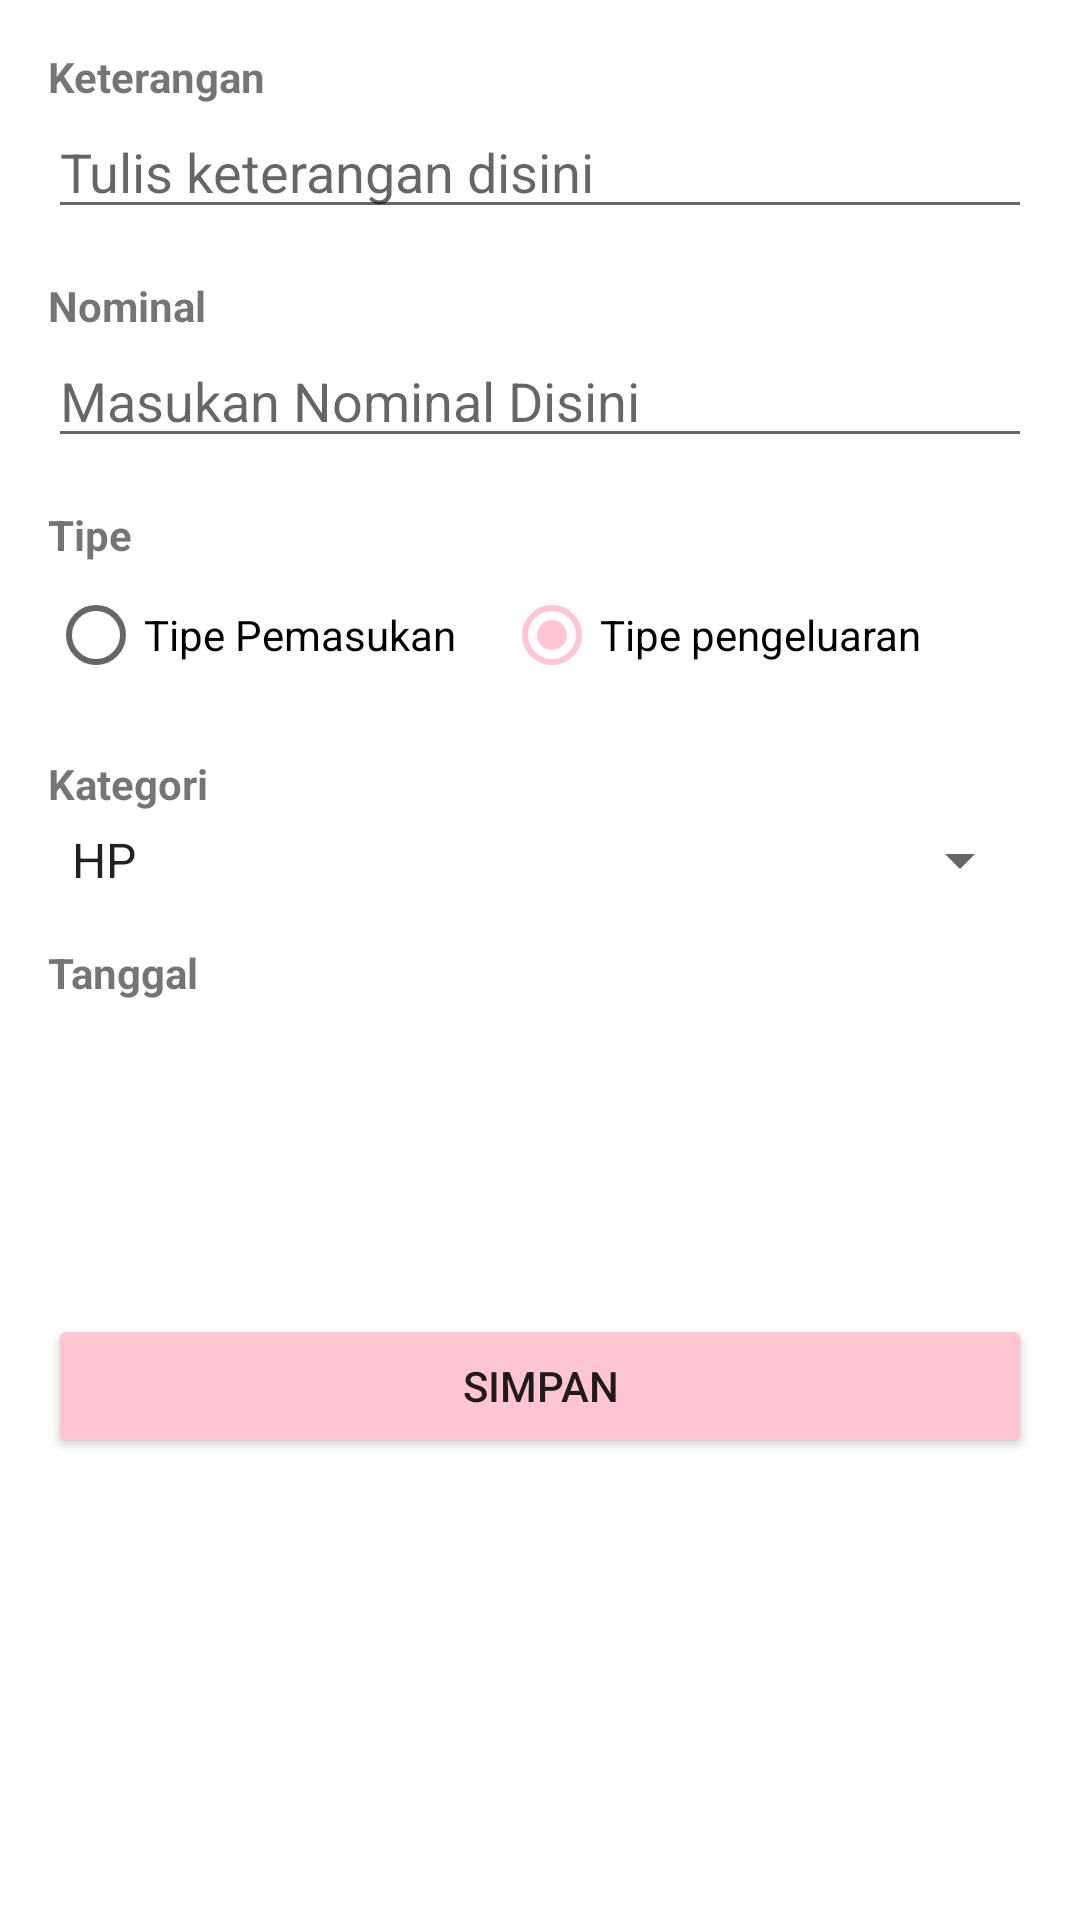

Reconstruct the res/layout file that produces this screen, plus the resources it refers to.
<!-- AndroidManifest.xml: application theme Theme.MoneyTracker -->
<!-- res/layout/activity_add_transaction.xml -->
<?xml version="1.0" encoding="utf-8"?>
<ScrollView xmlns:android="http://schemas.android.com/apk/res/android"
    android:layout_width="match_parent"
    android:layout_height="match_parent"
    xmlns:app="http://schemas.android.com/apk/res-auto"
    android:background="@color/white"
    android:layout_marginTop="80dp"
    app:backgroundTint="@color/pink"
    >


    <LinearLayout
        android:layout_width="match_parent"
        android:layout_height="wrap_content"
        android:orientation="vertical"
        android:padding="16dp">
        <TextView
            android:layout_width="wrap_content"
            android:layout_height="wrap_content"
            android:text="@string/label_keterangan"
            android:textStyle="bold" />

        <EditText
            android:id="@+id/editKeterangan"
            android:layout_width="match_parent"
            android:layout_height="wrap_content"
            android:hint="@string/hint_keterangan"
            android:inputType="text" />
        <TextView
            android:layout_width="wrap_content"
            android:layout_height="wrap_content"
            android:layout_marginTop="16dp"
            android:text="@string/label_nominal"
            android:textStyle="bold" />

        <EditText
            android:id="@+id/editNominal"
            android:layout_width="match_parent"
            android:layout_height="wrap_content"
            android:hint="@string/hint_nominal"
            android:inputType="number" />
        <TextView
            android:layout_width="wrap_content"
            android:layout_height="wrap_content"
            android:layout_marginTop="16dp"
            android:text="@string/label_tipe"
            android:textStyle="bold" />

        <RadioGroup
            android:id="@+id/groupTipe"
            android:layout_width="wrap_content"
            android:layout_height="wrap_content"
            android:orientation="horizontal">

            <RadioButton
                android:id="@+id/radioPemasukan"
                android:layout_width="wrap_content"
                android:layout_height="wrap_content"
                android:text="@string/tipe_pemasukan" />

            <RadioButton
                android:id="@+id/radioPengeluaran"
                android:layout_width="wrap_content"
                android:layout_height="wrap_content"
                android:layout_marginStart="16dp"
                android:checked="true"
                android:text="@string/tipe_pengeluaran" />
        </RadioGroup>

        <TextView
            android:layout_width="wrap_content"
            android:layout_height="wrap_content"
            android:layout_marginTop="16dp"
            android:text="@string/label_kategori"
            android:textStyle="bold" />

        <Spinner
            android:id="@+id/spinnerKategori"
            android:layout_width="match_parent"
            android:layout_height="wrap_content"
            android:layout_marginTop="4dp"
            android:entries="@array/daftar_kategori" />

        <TextView
            android:layout_width="wrap_content"
            android:layout_height="wrap_content"
            android:layout_marginTop="16dp"
            android:text="@string/label_tanggal"
            android:textStyle="bold" />

        <Button
            android:id="@+id/buttonPilihTanggal"
            style="?attr/materialButtonOutlinedStyle"
            android:layout_width="match_parent"
            android:layout_height="wrap_content"
            android:layout_marginTop="4dp"
            app:backgroundTint="@color/pink"
            android:textColor="@color/white"
            android:text="@string/tombol_pilih_tanggal" />

        <TextView
            android:id="@+id/textTanggalDipilih"
            android:layout_width="wrap_content"
            android:layout_height="wrap_content"
            android:layout_marginTop="8dp"
            android:textColor="@color/black"
            android:textSize="15sp" />

        <Button
            android:id="@+id/buttonSimpan"
            android:layout_width="match_parent"
            android:layout_height="wrap_content"
            android:layout_marginTop="24dp"
            android:text="@string/tombol_simpan"
            app:backgroundTint="@color/pink"
            />

    </LinearLayout>
</ScrollView>
<!-- resources referenced by this layout -->
<resources>
  <string-array name="daftar_kategori">
          <item>HP</item>
          <item>laptop</item>
          <item>IEM</item>
      </string-array>
  <color name="black">#FF000000</color>
  <color name="pink">#FFC5D3</color>
  <color name="white">#FFFFFFFF</color>
  <string name="hint_keterangan">Tulis keterangan disini</string>
  <string name="hint_nominal">Masukan Nominal Disini</string>
  <string name="label_kategori">Kategori</string>
  <string name="label_keterangan">Keterangan</string>
  <string name="label_nominal">Nominal</string>
  <string name="label_tanggal">Tanggal</string>
  <string name="label_tipe">Tipe</string>
  <string name="tipe_pemasukan">Tipe Pemasukan</string>
  <string name="tipe_pengeluaran">Tipe pengeluaran</string>
  <string name="tombol_pilih_tanggal">Pilih tanggal</string>
  <string name="tombol_simpan">Simpan</string>
  <style name="Theme.MoneyTracker" parent="Theme.MaterialComponents.DayNight.DarkActionBar">
          
          <item name="colorPrimary">@color/pink</item>
          <item name="colorPrimaryVariant">@color/pink</item>
          <item name="colorOnPrimary">@color/white</item>
          
          <item name="colorSecondary">@color/pink</item>
          <item name="colorSecondaryVariant">@color/pink</item>
          <item name="colorOnSecondary">@color/black</item>
          
          <item name="android:statusBarColor">?attr/colorPrimaryVariant</item>
          
      </style>
</resources>
